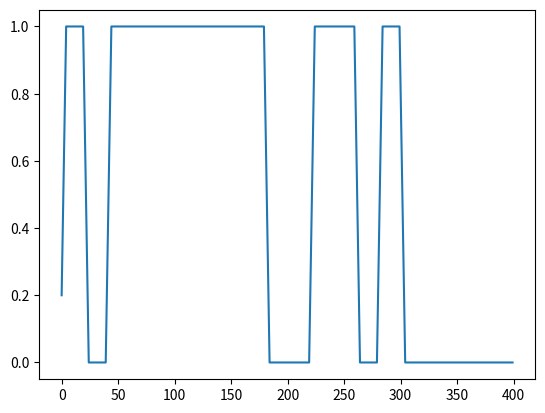
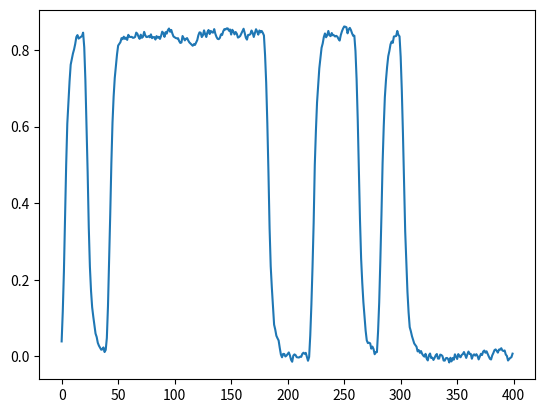
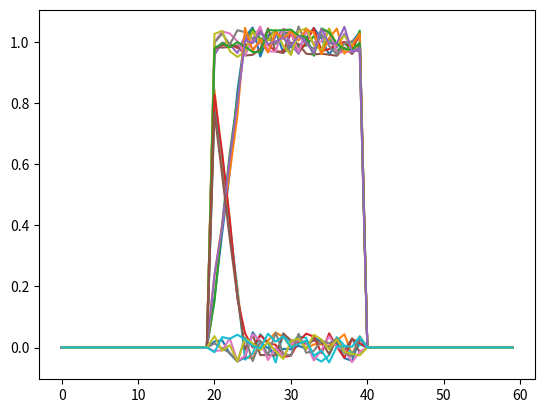
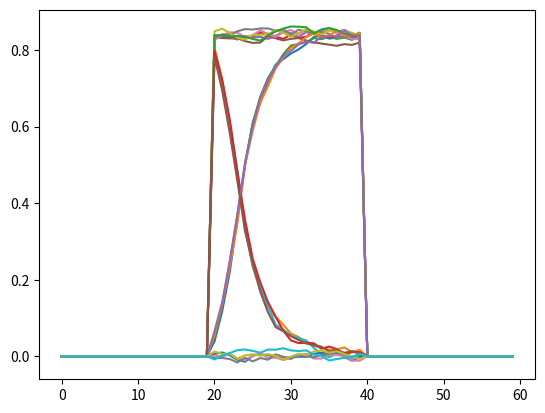

These charts were generated, in order, by the following Python code:
import matplotlib.pyplot as plt
import numpy as np
from numpy import random
from scipy.fft import fft, fftfreq

# References
# https://blogs.zhinst.com/mehdia/2019/11/25/how-to-generate-qam-signaling-with-the-hdawg-arbitrary-waveform-generator/

class Defines:

    # Sampling frequency
    FS = 100E9

    # Number of samples
    N_SAMPLES = 1000


def export_as_pwl(name, time, amplitude):
    file = open(name,"w")

    for local_index in range(0, len(amplitude)):
        file.write(str(time[local_index]))
        file.write(" ")
        file.write(str(amplitude[local_index]))
        file.write("\n")
    file.close()


# Reference: https://en.wikipedia.org/wiki/RC_circuit
def channel_model(vin, R, C, noise_level, skew_level):

    if skew_level != 0:
        level = 0
        previous_level = 0
        for i in range(len(vin)):
            level = vin[i]
            if i == 0:
                previous_level = level

            if level != previous_level: #add random skew
                skew_index = random.randint(skew_level)
                skew_position = random.randint(2)

                if skew_position == 1:
                    for j in range(i-skew_index, i):
                        vin[j] = vin[i]
                elif skew_position == 0:
                    for j in range(i, i+skew_index):
                        vin[j] = vin[i-1]

            previous_level = level

    if noise_level != 0: #add random noise
        for i in range(len(vin)):
            vin[i] += random.uniform(-noise_level, noise_level)



    t = np.arange(1,len(vin)+1)
    tau = R * C
    #print("tau: " + str(tau))
    ri = (1/tau) * np.exp(- t / tau)
    #plt.plot(ri)
    vout = np.convolve(ri, vin)
    vout = vout[0:len(vin)]

    return vout

def generate_QAM_signal(carrier_frequency, depth, symbol_duration):

    [i_t, q_t] = generate_QAM_symbols(depth, symbol_duration)

    [position, sin_t] = generate_sine_wave(carrier_frequency, 0, 0, 1, len(i_t))
    [position, cos_t] = generate_sine_wave(carrier_frequency, np.pi / 2, 0, 1, len(q_t))

    time = position / Defines.FS
    print("Duration of the signal:", str((time[-1] - time[0])*1000), "ms")
    s_t = i_t * sin_t + q_t * cos_t

    return [time, s_t]


def fft_of(signal):

    n = len(signal)
    f_amplitude = fft(signal)
    frequency = fftfreq(n, 1/Defines.FS)[:n// 2]

    h_amplitude = 2.0 / n * np.abs(f_amplitude[0:n // 2])

    return [frequency, h_amplitude]

def generate_QAM_symbols(depth, symbol_duration):

    M = depth
    x = np.ones(int(symbol_duration*Defines.FS))
    wi = np.ones(int(symbol_duration*Defines.FS))
    wq = np.ones(int(symbol_duration*Defines.FS))

    wiAcc = []
    wqAcc = []

    for i in range(-(M - 1), M, 2):
        for q in range(-(M - 1), M, 2):
            wi = (i / M) * x
            wq = (q / M) * x
            wiAcc = [*wiAcc, *wi]
            wqAcc = [*wqAcc, *wq]

    return [wiAcc, wqAcc]

# Generates a sine wave
# Inputs: frequency (Hz), phase (rad/s), offset (V), amplitude (V), size (amount of samples)
def generate_sine_wave(frequency, phase, offset, amplitude, size):
    w = 2 * np.pi * frequency
    x = np.arange(size)

    y = offset + amplitude*np.sin(w * x / Defines.FS + phase)

    return [x, y]

def generate_eye_diagram(data, bit_duration):

    buffer = np.zeros((int(len(data)/bit_duration), bit_duration))
    eye = np.zeros((int(len(data) / bit_duration), 3*bit_duration))

    j = 0

    for i in range(0, len(data), bit_duration):
        buffer[j, 0:bit_duration] = data[i:bit_duration+j*bit_duration]
        bit_value = buffer[j, bit_duration-1] #np.ceil(np.average(buffer[j, 0:bit_duration]))

        eye[j, 0:bit_duration] = not bit_value
        eye[j, bit_duration:2*bit_duration] = buffer[j, 0:bit_duration]
        eye[j, 2*bit_duration:3 * bit_duration] = not bit_value

        j = j + 1

    return eye

def generate_random_word(size, bit_duration, n_rise, n_fall):

    word = []
    bit_vector = np.zeros(int(bit_duration))
    inc_rate = 1/n_rise
    dec_rate = 1/n_fall
    previous_bit = 0
    bit = 0
    j = 1

    for k in range(size):
        bit = random.randint(2)

        if previous_bit == bit:
            bit_vector = np.ones(int(bit_duration)) * bit

        elif bit > previous_bit: #rising
            for i in range(0, bit_duration):
                if i < n_rise:
                    bit_vector[i] = j*inc_rate
                    j += 1
                else:
                    bit_vector[i] = bit

        elif bit < previous_bit: #falling
            for i in range(0, bit_duration):
                if i < n_fall:
                    bit_vector[i] = 1 - j*dec_rate
                    j += 1
                else:
                    bit_vector[i] = bit


        previous_bit = bit
        j = 1
        word = [*word, *bit_vector]
        bit_vector = np.zeros(int(bit_duration))



    return word

if __name__ == "__main__":

    carrier_frequency = 2.4E9
    symbol_duration = 3.6/(1E6)

    #[time, s_t] = generate_QAM_signal(carrier_frequency, 2, symbol_duration)
    #plt.plot(time, s_t)
    #plt.show()

    #[frequency, h_amplitude] = fft_of(s_t)

    #plt.plot(frequency, h_amplitude)
    #plt.show()


    #vin = np.concatenate([np.zeros(400), np.ones(200), np.zeros(4000)])
    #plt.plot(vin)
    #vout = channel_model(vin, 50, 10)

    BIT_DURATION = 20
    N_RISE = 5
    N_FALL = 5
    word = generate_random_word(20, BIT_DURATION, N_RISE, N_FALL)
    plt.plot(word)
    plt.show()

    NOISE_LEVEL = 0.05
    SKEW_LEVEL = BIT_DURATION/10
    vout = channel_model(word, 10, 0.3, NOISE_LEVEL, 0)
    plt.plot(vout)
    plt.show()


    eye = generate_eye_diagram(word, BIT_DURATION)
    for i in range(0, len(eye)):
        plt.plot(eye[i,:])
    plt.show()


    eye = generate_eye_diagram(vout, BIT_DURATION)
    for i in range(0, len(eye)):
        plt.plot(eye[i,:])
    plt.show()
